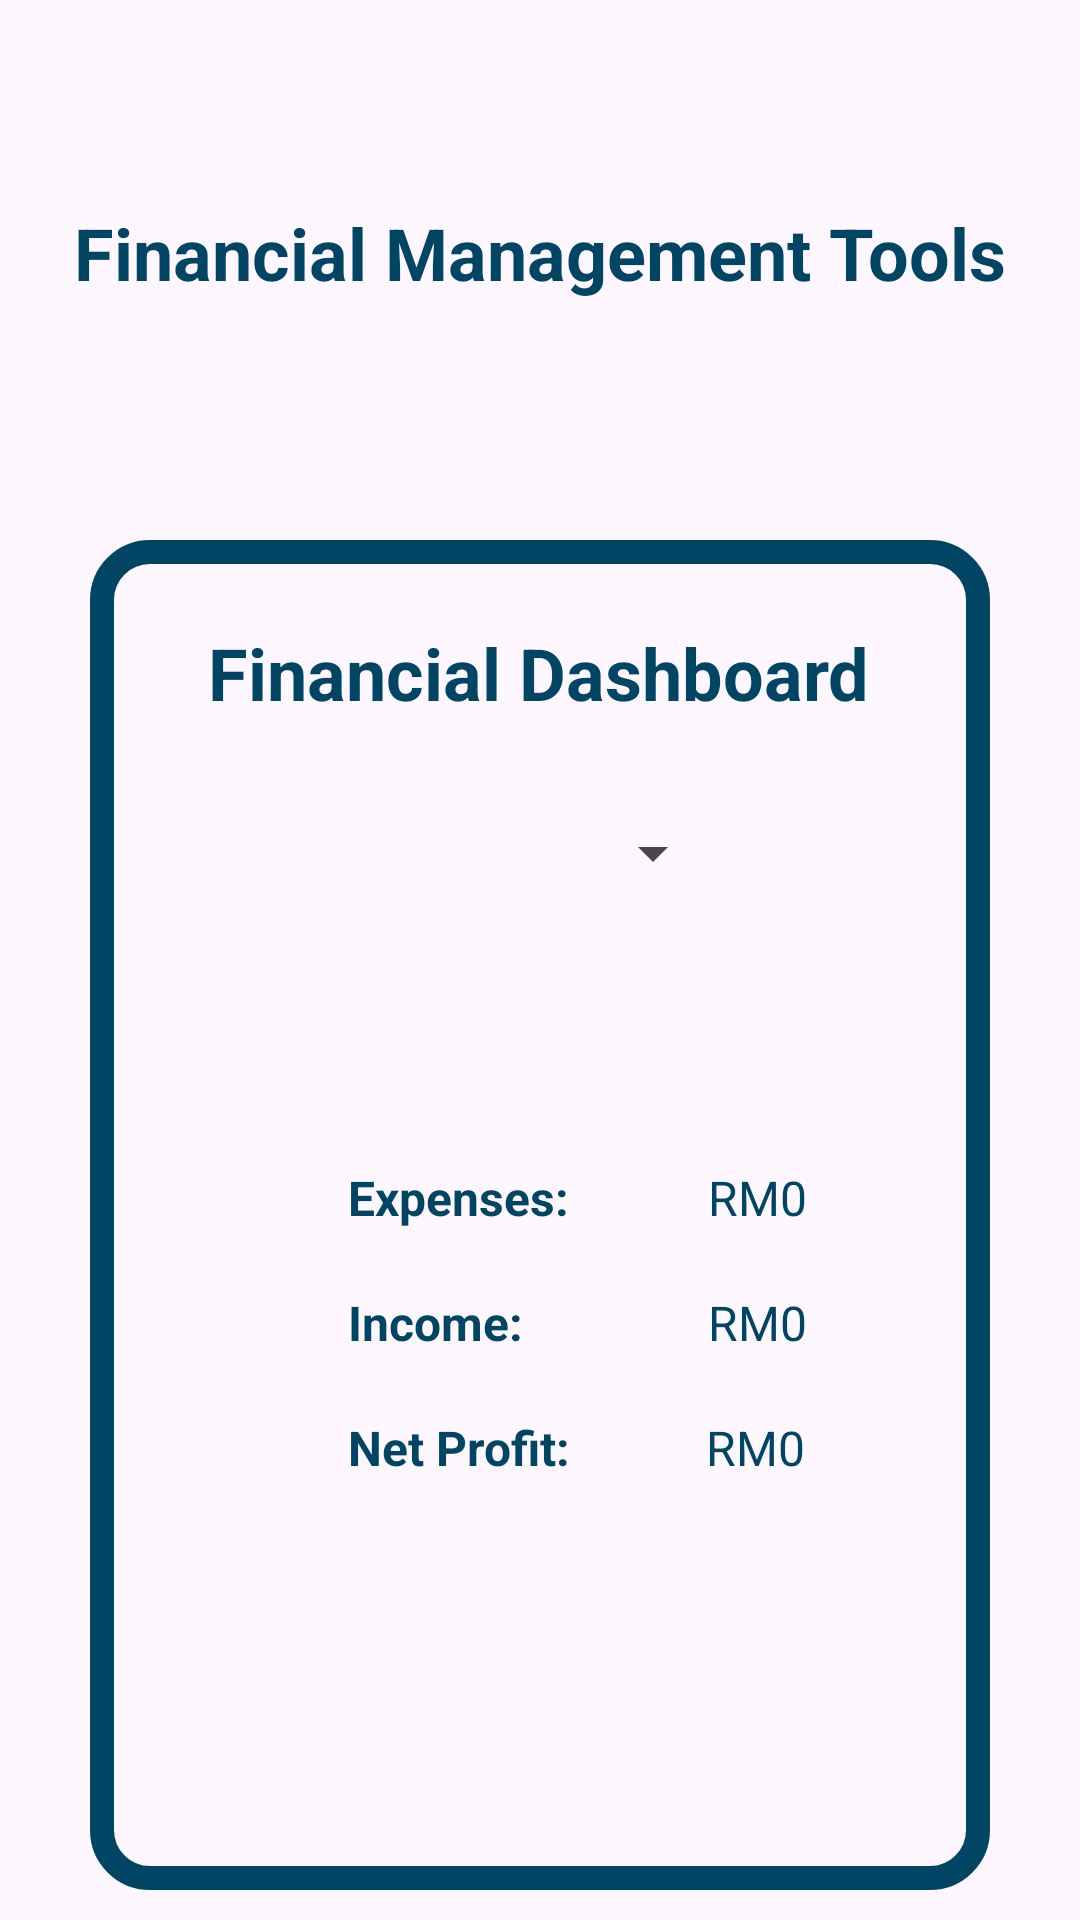

Here is an Android app screen rendered from its layout file. Give the layout XML and the strings, colors and styles it references.
<!-- AndroidManifest.xml: application theme Theme.WIA2007 -->
<!-- res/layout/activity_main6.xml -->
<?xml version="1.0" encoding="utf-8"?>
<androidx.constraintlayout.widget.ConstraintLayout xmlns:android="http://schemas.android.com/apk/res/android"
    xmlns:app="http://schemas.android.com/apk/res-auto"
    xmlns:tools="http://schemas.android.com/tools"
    android:layout_width="match_parent"
    android:layout_height="match_parent"
    tools:context=".MainActivity6">

    <TextView
        android:id="@+id/financial_management_tools"
        android:layout_width="wrap_content"
        android:layout_height="wrap_content"
        android:layout_marginTop="68dp"
        android:text="@string/FinancialDashboard_FinancialManagementTools"
        android:textColor="#014565"
        android:textSize="24sp"
        android:textStyle="bold"
        app:layout_constraintEnd_toEndOf="parent"
        app:layout_constraintStart_toStartOf="parent"
        app:layout_constraintTop_toTopOf="parent" />

    <View
        android:id="@+id/view"
        android:layout_width="300dp"
        android:layout_height="450dp"
        android:layout_marginTop="180dp"
        android:background="@drawable/border8dpblue"
        app:layout_constraintEnd_toEndOf="parent"
        app:layout_constraintStart_toStartOf="parent"
        app:layout_constraintTop_toTopOf="parent" />

    <TextView
        android:id="@+id/financial_dashboard"
        android:layout_width="wrap_content"
        android:layout_height="wrap_content"
        android:layout_marginTop="28dp"
        android:text="@string/FMT_Financial_Dashboard"
        android:textColor="#014565"
        android:textSize="24sp"
        android:textStyle="bold"
        app:layout_constraintEnd_toEndOf="parent"
        app:layout_constraintHorizontal_bias="0.497"
        app:layout_constraintStart_toStartOf="parent"
        app:layout_constraintTop_toTopOf="@+id/view" />

    <TextView
        android:id="@+id/expenses_label"
        android:layout_width="wrap_content"
        android:layout_height="wrap_content"
        android:layout_marginStart="116dp"
        android:layout_marginTop="148dp"
        android:text="@string/FMT_Expenses"
        android:textColor="#014565"
        android:textSize="16sp"
        android:textStyle="bold"
        app:layout_constraintStart_toStartOf="parent"
        app:layout_constraintTop_toBottomOf="@id/financial_dashboard" />

    <TextView
        android:id="@+id/income_label"
        android:layout_width="wrap_content"
        android:layout_height="wrap_content"
        android:layout_marginStart="116dp"
        android:layout_marginTop="20dp"
        android:text="@string/FMT_Income"
        android:textColor="#014565"
        android:textSize="16sp"
        android:textStyle="bold"
        app:layout_constraintStart_toStartOf="parent"
        app:layout_constraintTop_toBottomOf="@id/expenses_label" />

    <TextView
        android:id="@+id/expenses_value"
        android:layout_width="wrap_content"
        android:layout_height="wrap_content"
        android:layout_marginStart="10dp"
        android:text="@string/RM0"
        android:textAlignment="textEnd"
        android:textColor="#014565"
        android:textSize="16sp"
        app:layout_constraintBaseline_toBaselineOf="@+id/expenses_label"
        app:layout_constraintEnd_toEndOf="@+id/view"
        app:layout_constraintHorizontal_bias="0.762"
        app:layout_constraintStart_toStartOf="@+id/view" />

    <TextView
        android:id="@+id/income_value"
        android:layout_width="wrap_content"
        android:layout_height="wrap_content"
        android:layout_marginStart="10dp"
        android:text="@string/RM0"
        android:textAlignment="textEnd"
        android:textColor="#014565"
        android:textSize="16sp"
        app:layout_constraintBaseline_toBaselineOf="@id/income_label"
        app:layout_constraintEnd_toEndOf="@+id/view"
        app:layout_constraintHorizontal_bias="0.762"
        app:layout_constraintStart_toStartOf="@+id/view" />

    <TextView
        android:id="@+id/net_profit_label"
        android:layout_width="wrap_content"
        android:layout_height="wrap_content"
        android:layout_marginStart="116dp"
        android:layout_marginTop="20dp"
        android:text="@string/FMT_Net_Profit"
        android:textColor="#014565"
        android:textSize="16sp"
        android:textStyle="bold"
        app:layout_constraintStart_toStartOf="parent"
        app:layout_constraintTop_toBottomOf="@id/income_label" />

    <TextView
        android:id="@+id/net_profit_value"
        android:layout_width="wrap_content"
        android:layout_height="wrap_content"
        android:layout_marginStart="70dp"
        android:text="@string/RM0"
        android:textAlignment="textEnd"
        android:textColor="#014565"
        android:textSize="16sp"
        app:layout_constraintBaseline_toBaselineOf="@id/net_profit_label"
        app:layout_constraintEnd_toEndOf="@+id/view"
        app:layout_constraintHorizontal_bias="0.687"
        app:layout_constraintStart_toStartOf="@+id/view" />

    <Spinner
        android:id="@+id/spinner"
        android:layout_width="123dp"
        android:layout_height="48dp"
        android:layout_marginTop="20dp"
        app:layout_constraintEnd_toEndOf="@+id/view"
        app:layout_constraintStart_toStartOf="@+id/view"
        app:layout_constraintTop_toBottomOf="@+id/financial_dashboard" />

    <Button
        android:id="@+id/backButton"
        android:layout_width="wrap_content"
        android:layout_height="wrap_content"
        android:layout_marginStart="56dp"
        android:layout_marginTop="648dp"
        android:text="@string/Back"
        app:layout_constraintStart_toStartOf="parent"
        app:layout_constraintTop_toTopOf="parent" />

</androidx.constraintlayout.widget.ConstraintLayout>
<!-- resources referenced by this layout -->
<resources>
  <!-- drawable border8dpblue (drawable) -->
  <?xml version="1.0" encoding="utf-8"?>
  <shape xmlns:android="http://schemas.android.com/apk/res/android">
      
      <corners android:radius="16dp" />
  
      
      <stroke
          android:width="8dp"
          android:color="#014565" />
  </shape>
  <string name="Back">Back</string>
  <string name="FMT_Expenses">Expenses:</string>
  <string name="FMT_Financial_Dashboard">Financial Dashboard</string>
  <string name="FMT_Income">Income:</string>
  <string name="FMT_Net_Profit">Net Profit:</string>
  <string name="FinancialDashboard_FinancialManagementTools">Financial Management Tools</string>
  <string name="RM0">RM0</string>
  <style name="Theme.WIA2007" parent="Base.Theme.WIA2007" />
  <style name="Base.Theme.WIA2007" parent="Theme.Material3.DayNight.NoActionBar">
          
          
      </style>
</resources>
